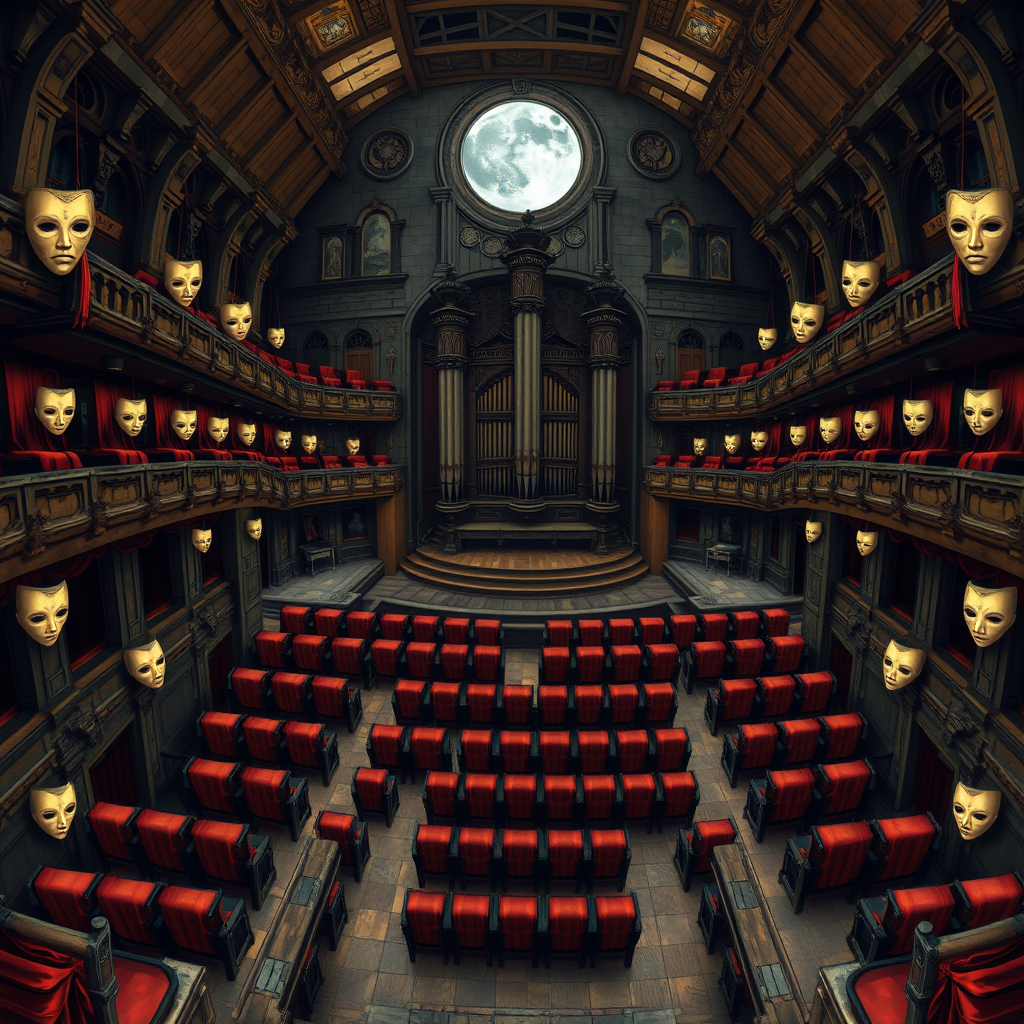
Generation parameters embedded in this image by ComfyUI (PNG 'prompt' text chunk: the API-format workflow graph, JSON):
{"5":{"inputs":{"width":1024,"height":1024,"batch_size":1},"class_type":"EmptyLatentImage","_meta":{"title":"Empty Latent Image"}},"6":{"inputs":{"text":"Make a topview dungeon map in style of famous dungeons and dragons style battlemap for a role playing game with this description: A grand concert hall filled with rows of velvet-draped seats, each one adorned with a delicate mask that seems to have been hand-carved from the finest ebony wood. The air is heavy with the scent of sandalwood and old books, as if the very essence of forgotten performances still lingers within these walls. A grand organ stands at the far end, its pipes reaching towards the moonlit ceiling like skeletal fingers, playing a haunting melody that seems to be woven from the very fabric of dreams.","clip":["11",0]},"class_type":"CLIPTextEncode","_meta":{"title":"CLIP Text Encode (Prompt)"}},"8":{"inputs":{"samples":["13",0],"vae":["10",0]},"class_type":"VAEDecode","_meta":{"title":"VAE Decode"}},"9":{"inputs":{"filename_prefix":"ComfyUI","images":["8",0]},"class_type":"SaveImage","_meta":{"title":"Save Image"}},"10":{"inputs":{"vae_name":"ae.safetensors"},"class_type":"VAELoader","_meta":{"title":"Load VAE"}},"11":{"inputs":{"clip_name1":"t5xxl_fp16.safetensors","clip_name2":"clip_l.safetensors","type":"flux"},"class_type":"DualCLIPLoader","_meta":{"title":"DualCLIPLoader"}},"12":{"inputs":{"unet_name":"flux1-schnell.safetensors","weight_dtype":"default"},"class_type":"UNETLoader","_meta":{"title":"Load Diffusion Model"}},"13":{"inputs":{"noise":["25",0],"guider":["22",0],"sampler":["16",0],"sigmas":["17",0],"latent_image":["5",0]},"class_type":"SamplerCustomAdvanced","_meta":{"title":"SamplerCustomAdvanced"}},"16":{"inputs":{"sampler_name":"euler"},"class_type":"KSamplerSelect","_meta":{"title":"KSamplerSelect"}},"17":{"inputs":{"scheduler":"simple","steps":4,"denoise":1.0,"model":["12",0]},"class_type":"BasicScheduler","_meta":{"title":"BasicScheduler"}},"22":{"inputs":{"model":["12",0],"conditioning":["6",0]},"class_type":"BasicGuider","_meta":{"title":"BasicGuider"}},"25":{"inputs":{"noise_seed":550096394834419},"class_type":"RandomNoise","_meta":{"title":"RandomNoise"}}}